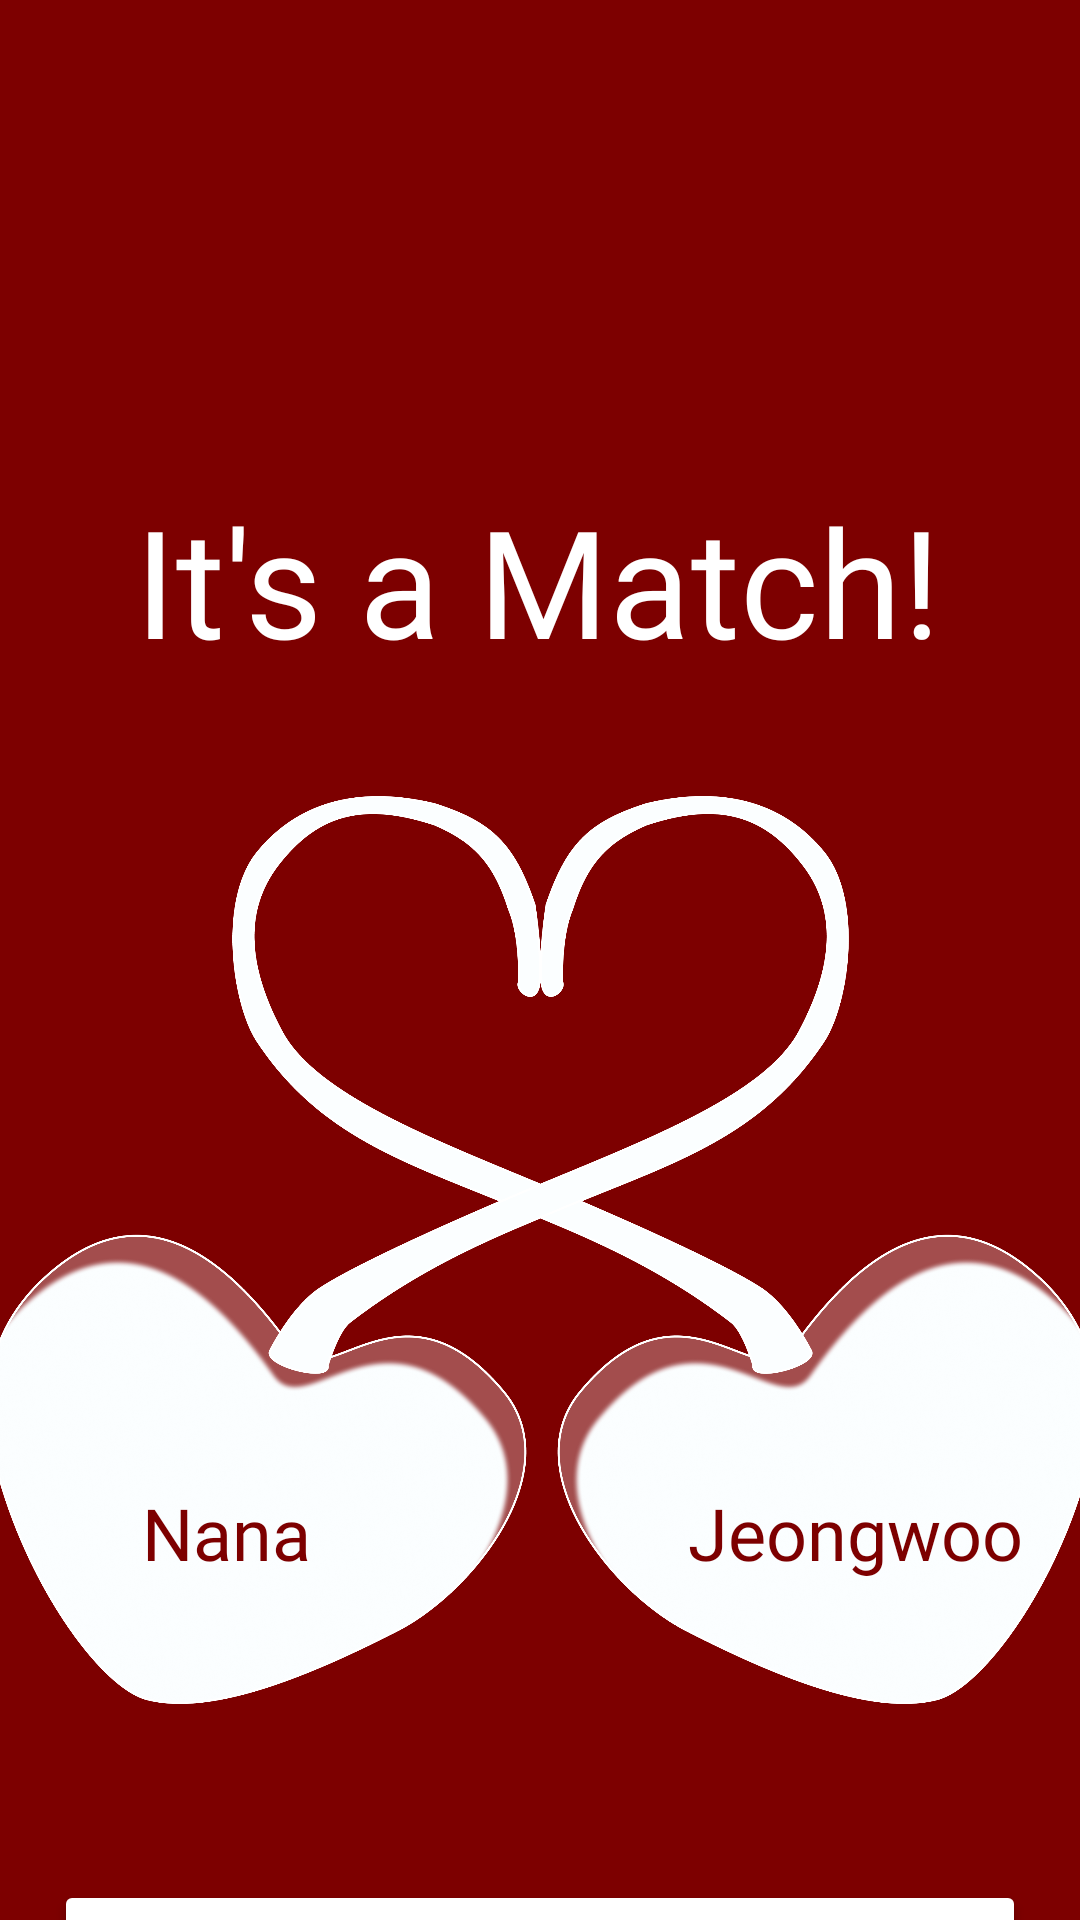

Produce the Android XML layout that renders to this screen, including the resource entries it uses.
<!-- AndroidManifest.xml: application theme Theme.Cherie -->
<!-- res/layout/activity_matched_with_user.xml -->
<?xml version="1.0" encoding="utf-8"?>
<androidx.constraintlayout.widget.ConstraintLayout xmlns:android="http://schemas.android.com/apk/res/android"
    xmlns:app="http://schemas.android.com/apk/res-auto"
    xmlns:tools="http://schemas.android.com/tools"
    android:id="@+id/main"
    android:layout_width="match_parent"
    android:layout_height="match_parent"
    android:background="@color/wine"
    tools:context=".matched_with_user">

    <TextView
        android:id="@+id/title"
        android:layout_width="wrap_content"
        android:layout_height="wrap_content"
        android:layout_marginTop="160dp"
        android:fontFamily="@font/bold"
        android:text="It's a Match!"
        android:textColor="@color/white"
        android:textSize="50sp"
        app:layout_constraintEnd_toEndOf="parent"
        app:layout_constraintHorizontal_bias="0.496"
        app:layout_constraintStart_toStartOf="parent"
        app:layout_constraintTop_toTopOf="parent" />

    <ImageView
        android:id="@+id/matched_icon"
        android:layout_width="370dp"
        android:layout_height="380dp"
        app:layout_constraintTop_toBottomOf="@+id/title"
        app:srcCompat="@drawable/cherry_heart"
        app:layout_constraintEnd_toEndOf="parent"
        app:layout_constraintStart_toStartOf="parent"
        app:layout_constraintHorizontal_bias="0.496" />

    <TextView
        android:id="@+id/userName"
        android:layout_width="wrap_content"
        android:layout_height="wrap_content"
        android:layout_marginTop="268dp"
        android:fontFamily="@font/bold"
        android:text="Nana"
        android:textAlignment="center"
        android:textColor="@color/wine"
        android:textSize="24sp"
        app:layout_constraintEnd_toEndOf="@id/matched_icon"
        app:layout_constraintHorizontal_bias="0.166"
        app:layout_constraintStart_toStartOf="@id/matched_icon"
        app:layout_constraintTop_toTopOf="@id/matched_icon" />

    <TextView
        android:id="@+id/partnerName"
        android:layout_width="wrap_content"
        android:layout_height="wrap_content"
        android:layout_marginTop="268dp"
        android:fontFamily="@font/bold"
        android:text="Jeongwoo"
        android:textAlignment="center"
        android:textColor="@color/wine"
        android:textSize="24sp"
        app:layout_constraintEnd_toEndOf="@id/matched_icon"
        app:layout_constraintHorizontal_bias="0.906"
        app:layout_constraintStart_toStartOf="@id/matched_icon"
        app:layout_constraintTop_toTopOf="@id/matched_icon" />

    <Button
        android:id="@+id/go2chatButton"
        android:layout_width="324dp"
        android:layout_height="59dp"
        android:layout_marginHorizontal="16dp"
        android:layout_marginTop="20dp"
        android:backgroundTint="@color/white"
        android:fontFamily="@font/bold"
        android:text="Go to chat"
        android:onClick="go2chat"
        android:textColor="@color/wine"
        android:textSize="18dp"
        app:layout_constraintEnd_toEndOf="parent"
        app:layout_constraintHorizontal_bias="0.528"
        app:layout_constraintStart_toStartOf="parent"
        app:layout_constraintTop_toBottomOf="@+id/matched_icon" />

    <Button
        android:id="@+id/keepSwipeButton"
        android:layout_width="324dp"
        android:layout_height="59dp"
        android:layout_marginHorizontal="16dp"
        android:layout_marginTop="28dp"
        android:backgroundTint="@color/wine"
        android:fontFamily="@font/bold"
        android:onClick="keepSwipe"
        android:text="Keep Swiping"
        android:textColor="@color/white"
        android:textSize="18dp"
        app:layout_constraintEnd_toEndOf="parent"
        app:layout_constraintStart_toStartOf="parent"
        app:layout_constraintTop_toBottomOf="@+id/go2chatButton"
        app:strokeColor="@color/white"
        app:strokeWidth="2dp" />

</androidx.constraintlayout.widget.ConstraintLayout>
<!-- resources referenced by this layout -->
<resources>
  <color name="white">#FFFFFFFF</color>
  <color name="wine">#7d0000</color>
  <!-- drawable cherry_heart: png bitmap (drawable, 631420 bytes) -->
  <style name="Theme.Cherie" parent="Base.Theme.Cherie" />
  <style name="Base.Theme.Cherie" parent="Theme.Material3.DayNight.NoActionBar">
          
          
      </style>
</resources>
